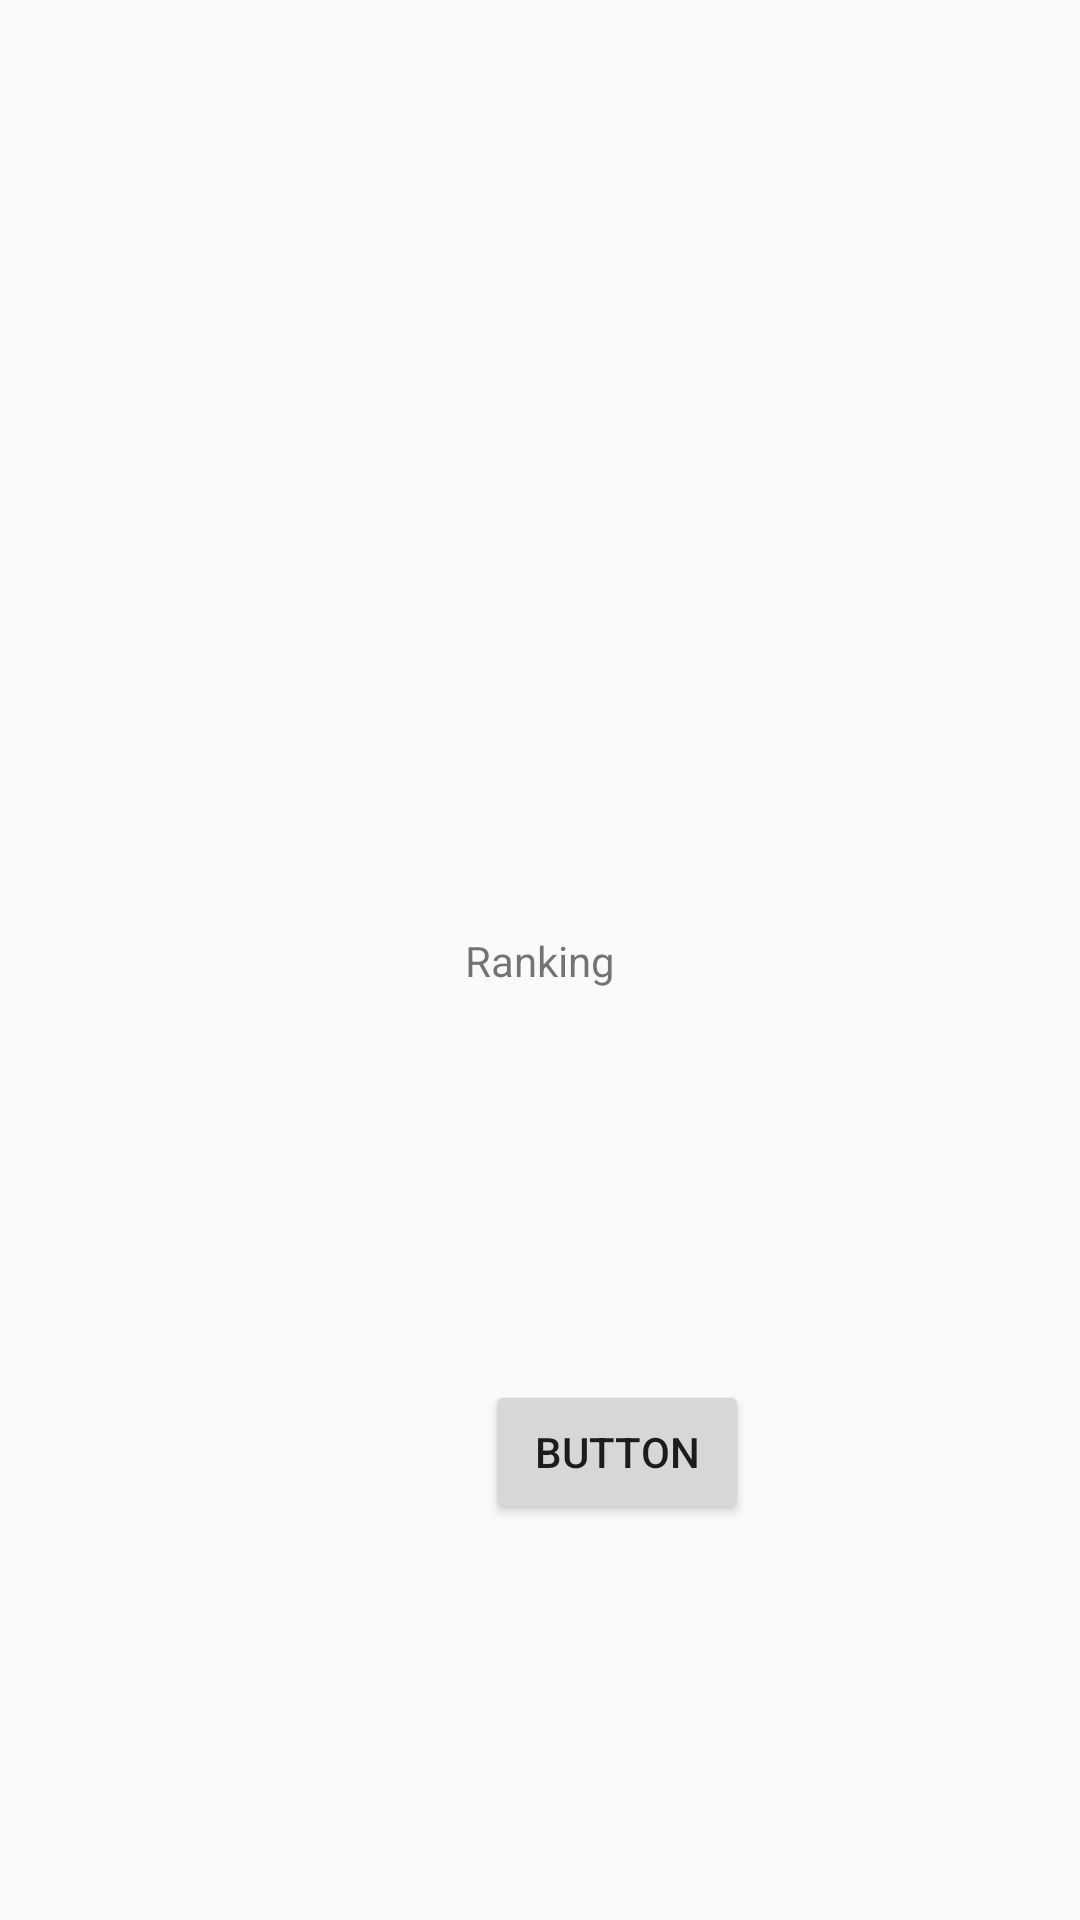

The Android layout XML behind this screen, and the referenced resources:
<!-- AndroidManifest.xml: application theme Theme.New -->
<!-- res/layout/fragment_stats.xml -->
<?xml version="1.0" encoding="utf-8"?>
<RelativeLayout
    xmlns:android="http://schemas.android.com/apk/res/android"
    xmlns:app="http://schemas.android.com/apk/res-auto"
    xmlns:tools="http://schemas.android.com/tools"
    android:layout_width="match_parent"
    android:layout_height="match_parent"
    tools:context=".HomeFragment">

    <RelativeLayout
        android:layout_width="match_parent"
        android:layout_height="match_parent">



        <androidx.constraintlayout.widget.ConstraintLayout
            android:layout_width="match_parent"
            android:layout_height="match_parent">


            <Button
                android:id="@+id/button233"
                android:layout_width="wrap_content"
                android:layout_height="wrap_content"
                android:layout_marginBottom="132dp"
                android:text="Button"
                app:layout_constraintBottom_toBottomOf="parent"
                app:layout_constraintEnd_toEndOf="parent"
                app:layout_constraintHorizontal_bias="0.594"
                app:layout_constraintStart_toStartOf="parent" />

            <TextView
                android:id="@+id/textView2"
                android:layout_width="wrap_content"
                android:layout_height="wrap_content"
                android:text="Ranking"
                app:layout_constraintBottom_toBottomOf="parent"
                app:layout_constraintEnd_toEndOf="parent"
                app:layout_constraintStart_toStartOf="parent"
                app:layout_constraintTop_toTopOf="parent" />
        </androidx.constraintlayout.widget.ConstraintLayout>
    </RelativeLayout>

</RelativeLayout>
<!-- resources referenced by this layout -->
<resources>
  <style name="Theme.New" parent="Theme.AppCompat.Light.NoActionBar">
          
          <item name="colorPrimary">@color/purple_500</item>
          <item name="colorPrimaryDark">@color/nieb</item>
          <item name="colorAccent">@color/teal_200</item>
          
  
  
  
      </style>
  <color name="purple_500">#FF6200EE</color>
  <color name="nieb">#007BFF</color>
  <color name="teal_200">#FF03DAC5</color>
</resources>
